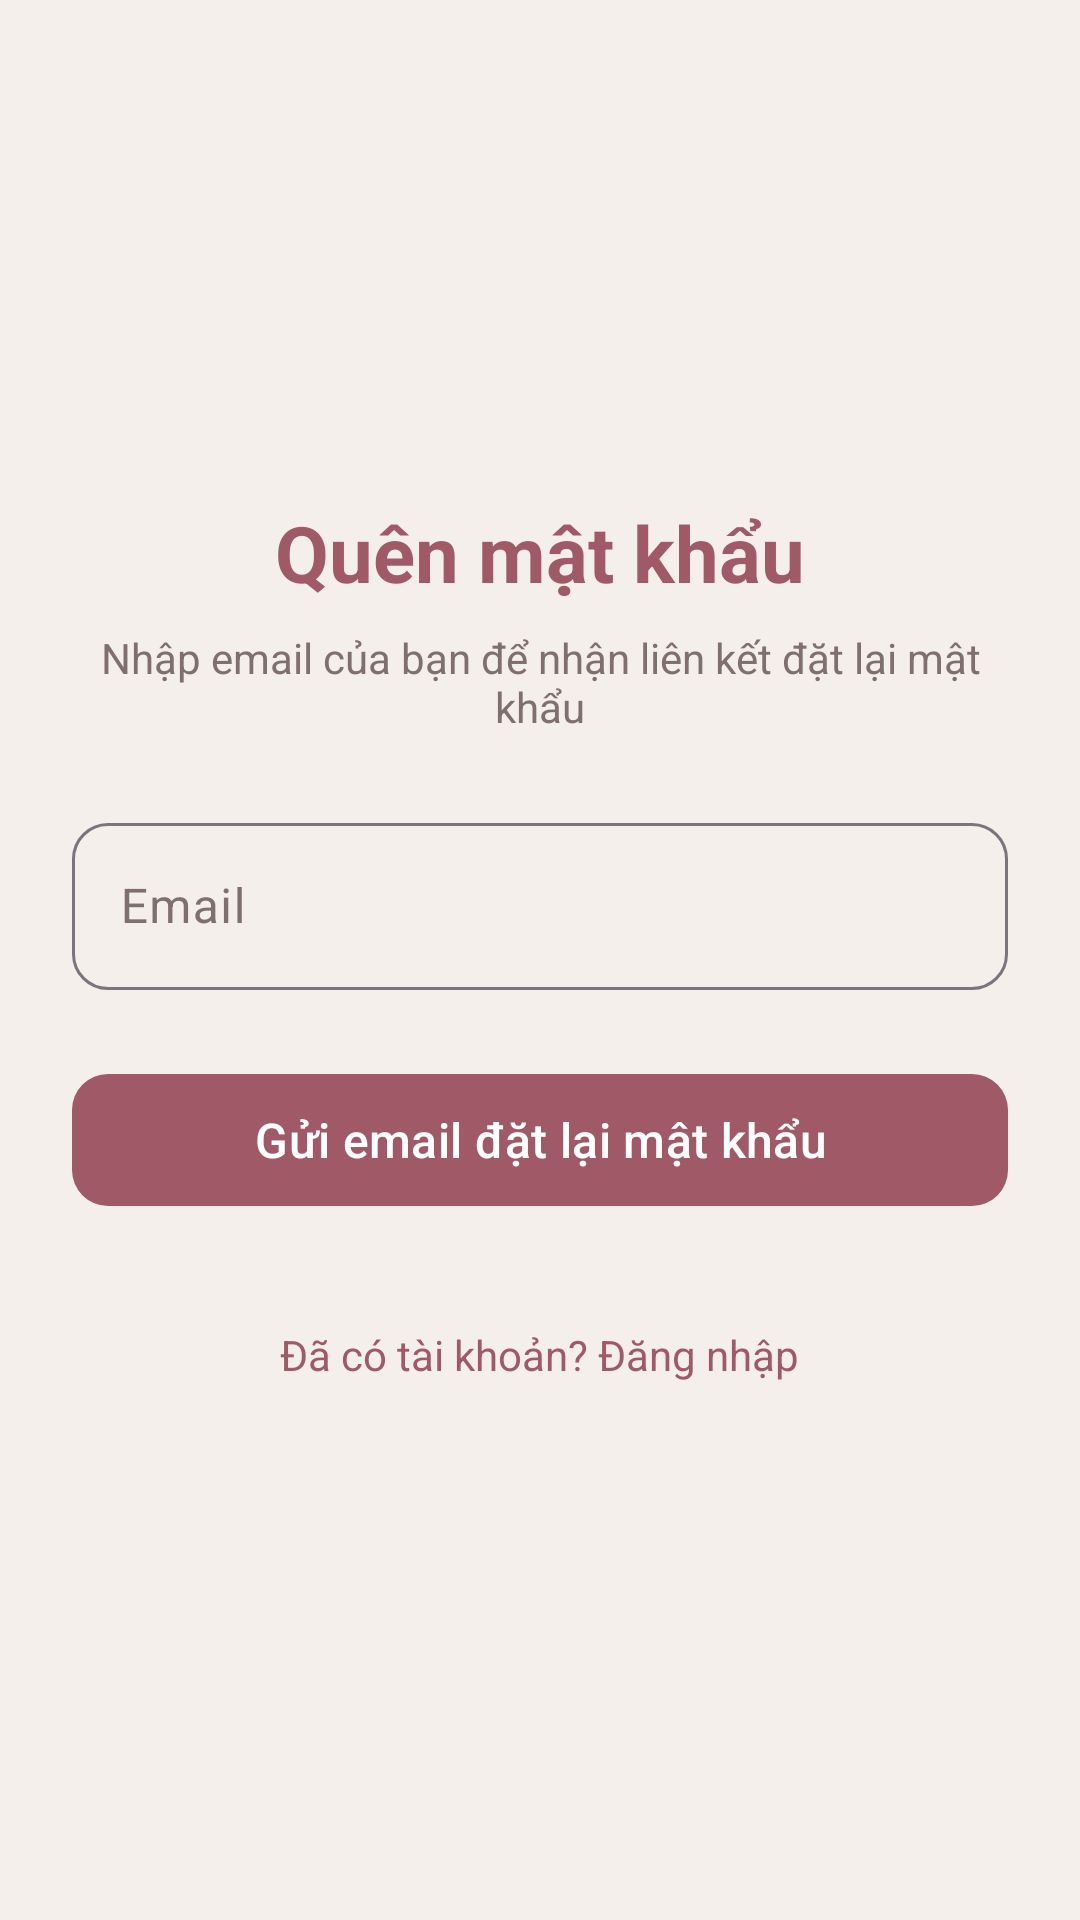

This screen was rendered from an Android layout file. Write that file and the resources it references.
<!-- AndroidManifest.xml: application theme Theme.Th6 -->
<!-- res/layout/activity_forgot_password.xml -->
<?xml version="1.0" encoding="utf-8"?>
<LinearLayout xmlns:android="http://schemas.android.com/apk/res/android"
    xmlns:app="http://schemas.android.com/apk/res-auto"
    android:layout_width="match_parent"
    android:layout_height="match_parent"
    android:gravity="center"
    android:orientation="vertical"
    android:padding="24dp">

    <TextView
        android:layout_width="wrap_content"
        android:layout_height="wrap_content"
        android:text="@string/title_forgot_password"
        android:textColor="?attr/colorPrimary"
        android:textSize="26sp"
        android:textStyle="bold" />

    <TextView
        android:layout_width="wrap_content"
        android:layout_height="wrap_content"
        android:layout_marginTop="8dp"
        android:gravity="center"
        android:text="Nhập email của bạn để nhận liên kết đặt lại mật khẩu"
        android:textColor="@color/text_secondary_light"
        android:textSize="14sp" />

    <com.google.android.material.textfield.TextInputLayout
        android:id="@+id/tilEmail"
        style="@style/Widget.Material3.TextInputLayout.OutlinedBox"
        android:layout_width="match_parent"
        android:layout_height="wrap_content"
        android:layout_marginTop="24dp"
        android:hint="@string/email"
        app:boxCornerRadiusBottomEnd="12dp"
        app:boxCornerRadiusBottomStart="12dp"
        app:boxCornerRadiusTopEnd="12dp"
        app:boxCornerRadiusTopStart="12dp">

        <com.google.android.material.textfield.TextInputEditText
            android:id="@+id/etEmail"
            android:layout_width="match_parent"
            android:layout_height="wrap_content"
            android:inputType="textEmailAddress" />

    </com.google.android.material.textfield.TextInputLayout>

    <com.google.android.material.button.MaterialButton
        android:id="@+id/btnSendReset"
        android:layout_width="match_parent"
        android:layout_height="52dp"
        android:layout_marginTop="24dp"
        android:text="@string/btn_send_reset"
        android:textSize="16sp"
        app:cornerRadius="12dp" />

    <ProgressBar
        android:id="@+id/progressBar"
        android:layout_width="wrap_content"
        android:layout_height="wrap_content"
        android:layout_marginTop="16dp"
        android:visibility="gone" />

    <TextView
        android:id="@+id/tvBackToLogin"
        android:layout_width="wrap_content"
        android:layout_height="wrap_content"
        android:layout_marginTop="24dp"
        android:padding="12dp"
        android:text="@string/already_have_account"
        android:textColor="?attr/colorPrimary"
        android:textSize="14sp" />

</LinearLayout>
<!-- resources referenced by this layout -->
<resources>
  <color name="text_secondary_light">#806F70</color>
  <string name="already_have_account">Đã có tài khoản? Đăng nhập</string>
  <string name="btn_send_reset">Gửi email đặt lại mật khẩu</string>
  <string name="email">Email</string>
  <string name="title_forgot_password">Quên mật khẩu</string>
  <style name="Theme.Th6" parent="Base.Theme.Th6" />
  <style name="Base.Theme.Th6" parent="Theme.Material3.DayNight.NoActionBar">
          
          <item name="colorPrimary">@color/rosewood_primary</item>
          <item name="colorOnPrimary">#FFFFFF</item>
          <item name="colorPrimaryContainer">@color/rosewood_selected_bg_light</item>
          <item name="colorOnPrimaryContainer">@color/rosewood_primary</item>
          <item name="colorSecondary">@color/rosewood_primary</item>
          <item name="colorOnSecondary">#FFFFFF</item>
          <item name="colorSecondaryContainer">@color/rosewood_selected_bg_light</item>
          <item name="colorOnSecondaryContainer">@color/rosewood_primary</item>
  
          <item name="android:colorBackground">@color/rosewood_bg_light</item>
          <item name="colorSurface">@color/rosewood_surface_light</item>
          <item name="colorOnSurface">@color/rosewood_text_primary_light</item>
          <item name="colorOnSurfaceVariant">@color/rosewood_text_secondary_light</item>
  
          <item name="android:statusBarColor">@color/rosewood_bg_light</item>
          <item name="android:windowLightStatusBar">true</item>
  
          
          <item name="bottomNavigationStyle">@style/Widget.App.BottomNavigationView</item>
  
          
          <item name="android:windowActivityTransitions">true</item>
          <item name="android:windowAllowEnterTransitionOverlap">true</item>
          <item name="android:windowAllowReturnTransitionOverlap">true</item>
      </style>
  <color name="rosewood_primary">#9F5967</color>
  <color name="rosewood_selected_bg_light">#F3E1E5</color>
  <color name="rosewood_bg_light">#F5EFEB</color>
  <color name="rosewood_surface_light">#FFFFFF</color>
  <color name="rosewood_text_primary_light">#302327</color>
  <color name="rosewood_text_secondary_light">#806F70</color>
  <style name="Widget.App.BottomNavigationView" parent="Widget.Material3.BottomNavigationView">
          <item name="elevation">4dp</item>
          <item name="backgroundTint">@color/rosewood_surface_light</item>
          <item name="itemIconTint">@color/bottom_nav_item_color</item>
          <item name="itemTextColor">@color/bottom_nav_item_color</item>
          <item name="itemRippleColor">@color/rosewood_selected_bg_light</item>
          <item name="itemActiveIndicatorStyle">@style/Widget.App.BottomNavigationView.ActiveIndicator</item>
      </style>
  <style name="Widget.App.BottomNavigationView.ActiveIndicator" parent="Widget.Material3.BottomNavigationView.ActiveIndicator">
          <item name="android:color">@color/rosewood_selected_bg_light</item>
      </style>
</resources>
